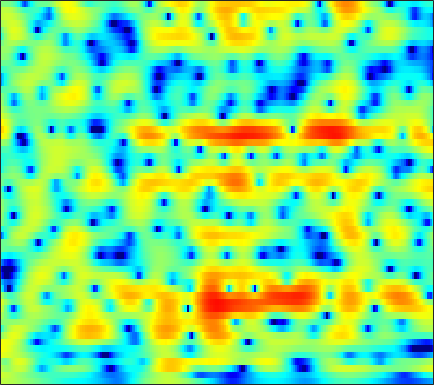

Data behind this chart, as committed beside it:
2.355, 2.3403, 2.2845, 2.1916, 2.1006, 1.9532, 1.7828, 1.6376, 1.4252, 1.1964, 0.95424, 0.76374, 0.49946, 0.22441, 0.012613, -0.27434, -0.56363, -0.78411, -1.0828, -1.3847, -1.6892, -1.9176, -2.2245, -2.5304
3.132, 2.969, 2.739, 2.497, 2.309, 2.05, 1.78, 1.569, 1.275, 0.9611, 0.6252, 0.359, -0.01227, -0.3968, -0.6891, -1.074, -1.441, -1.695, -1.993, -2.237, -2.421, -2.52, -2.603, -2.641
2.402, 1.598, 0.9729, 0.9581, 1.248, 1.797, 2.317, 2.61, 2.82, 2.795, 2.52, 2.143, 1.402, 0.3671, -0.6218, -2.255, -4.265, -5.962, -8.079, -8.909, -7.879, -6.583, -4.919, -3.542
1.099, -0.00404, -0.4429, 0.2712, 1.12, 2.203, 3.026, 3.442, 3.728, 3.729, 3.457, 3.084, 2.369, 1.415, 0.5528, -0.7566, -2.151, -3.145, -4.177, -4.662, -4.58, -4.32, -3.955, -3.748
4.444, 4.118, 3.746, 3.439, 3.241, 2.994, 2.734, 2.513, 2.163, 1.738, 1.236, 0.8086, 0.1858, -0.4849, -1.006, -1.698, -2.356, -2.812, -3.373, -3.87, -4.302, -4.608, -5.041, -5.56
5.071, 4.804, 4.433, 4.04, 3.724, 3.263, 2.742, 2.303, 1.649, 0.9048, 0.07223, -0.6025, -1.543, -2.508, -3.216, -4.072, -4.759, -5.119, -5.417, -5.534, -5.515, -5.446, -5.324, -5.19
4.673, 4.544, 4.39, 4.217, 4.045, 3.731, 3.283, 2.843, 2.086, 1.103, -0.1461, -1.289, -3.156, -5.539, -7.766, -11.44, -15.11, -15.41, -12.7, -10.04, -8.146, -7.093, -6.006, -5.134
0.2999, 1.142, 2.243, 3.119, 3.588, 3.961, 4.052, 3.943, 3.568, 2.93, 2.016, 1.144, -0.2628, -1.918, -3.275, -5.05, -6.289, -6.694, -6.675, -6.378, -6.16, -6.168, -6.429, -6.842
-3.982, -2.018, -0.0293, 1.35, 2.08, 2.748, 3.143, 3.288, 3.306, 3.151, 2.84, 2.52, 1.999, 1.405, 0.9201, 0.2403, -0.4197, -0.9126, -1.61, -2.433, -3.47, -4.452, -6.181, -8.631
0.5287, 0.4535, 0.4334, 0.4566, 0.4922, 0.5723, 0.6904, 0.8025, 0.9676, 1.134, 1.266, 1.323, 1.323, 1.24, 1.129, 0.9027, 0.5886, 0.3171, -0.08881, -0.5741, -1.135, -1.573, -2.143, -2.618
1.98, 1.096, -0.2082, -1.596, -2.591, -3.593, -3.82, -3.422, -2.421, -1.283, -0.2455, 0.4058, 1.062, 1.494, 1.71, 1.838, 1.777, 1.65, 1.425, 1.133, 0.7899, 0.5139, 0.145, -0.2067
3.445, 2.071, -0.1651, -3.128, -6.179, -12.27, -14.18, -9.365, -4.886, -2.046, -0.1505, 0.8786, 1.863, 2.464, 2.701, 2.808, 2.688, 2.465, 2.028, 1.533, 1.057, 0.7236, 0.3246, -0.04786
3.985, 2.92, 1.501, 0.1948, -0.593, -1.24, -1.342, -1.06, -0.3454, 0.5641, 1.438, 1.964, 2.447, 2.676, 2.612, 2.232, 1.554, 0.7692, -0.6623, -2.432, -4.173, -4.992, -4.908, -3.964
1.762, 0.4071, -1.255, -2.433, -2.813, -2.641, -1.92, -1.157, -0.05707, 0.9739, 1.888, 2.437, 2.953, 3.178, 3.122, 2.658, 1.746, 0.738, -1.184, -4.077, -7.947, -10.18, -8.424, -5.143
-3.898, -6.569, -11.47, -21.8, -25.61, -13.19, -8.302, -5.827, -3.29, -1.369, 0.1104, 1.01, 1.956, 2.563, 2.867, 2.998, 2.774, 2.476, 1.947, 1.313, 0.7286, 0.3985, 0.1861, 0.1833
-7.235, -9.017, -10.98, -11.96, -11.87, -10.81, -8.933, -7.303, -5.189, -3.213, -1.445, -0.3116, 0.9543, 1.958, 2.525, 3.109, 3.484, 3.603, 3.593, 3.447, 3.15, 2.847, 2.325, 1.647
-13.45, -16.95, -21.03, -21.05, -18.93, -15.63, -12.4, -10.12, -7.371, -4.983, -2.865, -1.456, 0.1186, 1.441, 2.223, 3.032, 3.666, 3.991, 4.225, 4.261, 4.103, 3.849, 3.301, 2.483
-15.95, -19.86, -25.13, -29.05, -29.36, -23.41, -17.31, -13.76, -10.03, -7.025, -4.633, -3.146, -1.484, -0.1181, 0.759, 1.685, 2.379, 2.782, 3.184, 3.409, 3.489, 3.443, 3.241, 2.885
-9.823, -11.62, -13.81, -15.36, -15.53, -14.39, -12.16, -10.34, -8.109, -6.163, -4.474, -3.394, -2.169, -1.185, -0.5701, 0.1611, 0.7425, 1.111, 1.551, 1.921, 2.224, 2.406, 2.598, 2.719
-3.832, -4.56, -5.314, -5.745, -5.856, -5.703, -5.238, -4.8, -4.107, -3.418, -2.829, -2.443, -2.048, -1.75, -1.625, -1.492, -1.288, -1.076, -0.7172, -0.2249, 0.3401, 0.7888, 1.387, 1.948
-0.5092, -0.9048, -1.271, -1.45, -1.478, -1.395, -1.246, -1.133, -1.008, -0.9544, -1.073, -1.293, -1.811, -2.573, -3.302, -4.509, -5.598, -6, -5.636, -4.403, -2.896, -1.799, -0.5118, 0.5885
-0.7237, -0.9081, -0.7511, -0.322, 0.06852, 0.5729, 0.9617, 1.19, 1.322, 1.234, 0.9158, 0.4505, -0.5219, -2.05, -3.606, -6.768, -12.33, -19.66, -14.97, -8.664, -5.336, -3.697, -2.157, -1.002
-11.6, -8.724, -4.54, -1.875, -0.4797, 0.8412, 1.757, 2.258, 2.7, 2.884, 2.847, 2.643, 2.163, 1.326, 0.5573, -0.5667, -1.726, -2.355, -2.828, -2.92, -2.981, -3.204, -3.803, -4.562
-4.023, -3.983, -3.056, -1.942, -1.202, -0.3633, 0.4194, 0.9381, 1.594, 2.199, 2.622, 2.849, 2.975, 2.933, 2.73, 2.375, 1.878, 1.396, 0.7041, -0.2181, -1.482, -2.779, -5.245, -9.197
0.168, -0.7189, -1.869, -2.989, -3.804, -4.52, -4.349, -3.61, -2.157, -0.6081, 0.7031, 1.504, 2.264, 2.813, 3.022, 3.08, 2.945, 2.69, 2.196, 1.486, 0.5901, -0.1657, -1.273, -2.294
1.038, -0.2613, -2.373, -5.237, -8.307, -15.84, -20.97, -11.85, -6.126, -2.867, -0.6123, 0.6279, 1.869, 2.677, 3.124, 3.433, 3.511, 3.439, 3.125, 2.666, 2.062, 1.523, 0.7246, -0.1156
1.279, 0.2468, -1.177, -2.596, -3.565, -4.456, -4.532, -4.006, -2.807, -1.398, -0.08697, 0.776, 1.747, 2.47, 2.836, 3.169, 3.259, 3.2, 2.966, 2.55, 1.964, 1.416, 0.5731, -0.441
0.7071, -0.145, -1.166, -1.932, -2.277, -2.37, -2.134, -1.713, -0.9926, -0.174, 0.6705, 1.248, 1.882, 2.42, 2.685, 2.887, 2.917, 2.801, 2.521, 2.037, 1.384, 0.802, -0.1115, -1.155
-0.8775, -2.317, -4.153, -5.314, -5.36, -4.457, -3.079, -2.018, -0.7117, 0.397, 1.326, 1.913, 2.52, 2.938, 3.178, 3.29, 3.253, 3.085, 2.68, 2.072, 1.26, 0.5261, -0.6164, -1.814
-1.875, -4.365, -9.438, -20.59, -16.04, -7.987, -3.991, -2.028, -0.2275, 1.108, 2.007, 2.514, 3.088, 3.421, 3.614, 3.737, 3.703, 3.566, 3.14, 2.468, 1.433, 0.3646, -1.496, -3.968
-0.2789, -1.07, -2.022, -2.537, -2.41, -1.728, -0.7496, -0.06327, 0.7058, 1.179, 1.458, 1.537, 1.523, 1.671, 1.745, 2.062, 2.357, 2.538, 2.63, 2.36, 1.676, 0.8537, -0.8137, -3.267
-1.28, -0.8857, -0.4411, -0.06622, 0.1665, 0.3924, 0.5413, 0.478, 0.2869, -0.3309, -1.29, -2.302, -4.103, -5.476, -5.388, -3.831, -1.722, -0.4184, 0.9306, 1.73, 2.093, 2.099, 1.833, 1.376
-4.406, -3.073, -1.849, -1.033, -0.6778, -0.4226, -0.4532, -0.6655, -1.248, -2.248, -3.817, -5.377, -8.779, -12.88, -13.67, -8.618, -4.684, -2.56, -0.5296, 0.8932, 1.866, 2.349, 2.762, 2.964
-4.709, -3.865, -2.957, -2.398, -2.163, -2.001, -2.113, -2.241, -2.721, -3.225, -3.885, -4.399, -4.808, -5.001, -4.725, -3.88, -2.717, -1.725, -0.5512, 0.5432, 1.417, 1.938, 2.493, 2.859
-3.875, -3.478, -3.08, -2.911, -2.884, -3.081, -3.393, -3.726, -4.1, -4.458, -4.641, -4.756, -4.47, -4.112, -3.51, -2.755, -1.793, -1.102, -0.1777, 0.6764, 1.398, 1.862, 2.365, 2.745
-2.555, -2.186, -2.118, -2.353, -2.76, -3.593, -4.602, -5.521, -6.56, -7.497, -7.887, -7.585, -6.993, -5.519, -4.554, -3.024, -1.698, -0.7891, 0.2853, 1.104, 1.772, 2.18, 2.569, 2.872
1.026, 1.073, 0.6341, -0.3696, -1.529, -3.475, -5.965, -8.197, -11.51, -15.26, -19.35, -19.52, -13.63, -8.853, -5.979, -3.246, -1.199, -0.05701, 1.069, 1.748, 2.154, 2.303, 2.412, 2.473
5.793, 5.243, 4.166, 2.506, 0.8849, -2.058, -6.157, -10.56, -19.83, -25.82, -18.48, -14.77, -10.92, -6.463, -4.075, -1.465, 0.3726, 1.216, 1.75, 1.756, 1.137, 0.3406, -0.804, -1.538
7.121, 6.39, 5.182, 3.695, 2.337, 0.2644, -2.182, -3.997, -6.065, -7.045, -6.465, -5.691, -3.893, -2.372, -1.319, -0.069, 0.6493, 0.9516, 0.7817, -0.02715, -1.746, -3.875, -8.936, -20.78
5.5, 4.861, 3.905, 2.849, 1.994, 0.878, -0.2305, -0.9332, -1.618, -2.075, -2.076, -1.896, -1.454, -1.06, -0.6179, -0.2351, -0.06946, -0.04659, -0.2564, -0.83, -1.63, -2.407, -3.366, -3.971
3.635, 3.065, 2.242, 1.38, 0.7647, -0.009941, -0.6231, -0.947, -1.258, -1.317, -1.268, -1.056, -0.901, -0.6519, -0.4612, -0.3379, -0.2281, -0.2488, -0.3068, -0.4642, -0.6462, -0.7928, -0.919, -0.944
2.106, 1.425, 0.3679, -0.7696, -1.605, -2.541, -3.045, -3.104, -2.819, -2.24, -1.653, -1.292, -0.8318, -0.4622, -0.3718, -0.2559, -0.2296, -0.2569, -0.3116, -0.2729, -0.1988, -0.05876, 0.1608, 0.4622
1.145, 0.2224, -1.375, -3.568, -5.735, -9.238, -11.39, -9.806, -6.446, -3.953, -2.146, -1.279, -0.4503, -0.1243, -0.08021, -0.2586, -0.7075, -1.051, -1.457, -1.563, -1.242, -0.7657, 0.03352, 0.8638
0.5545, -0.1682, -1.405, -3.117, -4.762, -7.349, -8.582, -7.38, -4.6, -2.27, -0.6671, 0.2296, 0.7735, 0.7902, 0.5258, -0.4522, -2.107, -3.9, -6.969, -9.184, -7.002, -4.532, -1.816, 0.1153
-1.956, -1.832, -1.657, -1.494, -1.428, -1.256, -0.922, -0.5137, 0.2637, 1.051, 1.688, 2, 2.15, 1.967, 1.493, 0.4143, -1.232, -2.968, -5.824, -7.645, -6.134, -4.192, -1.991, -0.5032
-9.21, -6.688, -4.143, -2.355, -1.358, -0.3026, 0.5241, 1.061, 1.651, 2.151, 2.564, 2.717, 2.845, 2.759, 2.516, 2.083, 1.469, 0.9459, 0.3326, -0.1266, -0.2944, -0.3214, -0.3706, -0.6398
-9.201, -7.01, -4.569, -2.758, -1.712, -0.6604, 0.1434, 0.6101, 1.1, 1.51, 1.841, 2.083, 2.304, 2.431, 2.51, 2.509, 2.404, 2.283, 2.064, 1.796, 1.436, 1.101, 0.4631, -0.4736
-3.696, -3.203, -2.499, -1.872, -1.483, -1.126, -0.9172, -0.8266, -0.7136, -0.5752, -0.3514, -0.06292, 0.3743, 0.8844, 1.269, 1.68, 2.009, 2.176, 2.262, 2.226, 2.034, 1.786, 1.313, 0.6628
-0.9376, -0.8829, -0.8689, -0.9905, -1.199, -1.664, -2.409, -3.132, -4.135, -4.951, -4.987, -4.407, -3.102, -1.629, -0.6577, 0.4201, 1.266, 1.743, 2.168, 2.398, 2.453, 2.384, 2.168, 1.84
0.6316, 0.5316, 0.2859, -0.1452, -0.6512, -1.652, -3.223, -4.924, -8.478, -15.58, -23.84, -12.7, -6.872, -3.62, -1.96, -0.3011, 0.8579, 1.488, 2.108, 2.468, 2.65, 2.67, 2.562, 2.325
0.8608, 0.9136, 0.9036, 0.7293, 0.4472, -0.2087, -1.173, -2.069, -3.495, -4.766, -5.066, -4.577, -3.312, -1.946, -1.007, 0.00288, 0.7726, 1.226, 1.703, 2.028, 2.188, 2.211, 2.09, 1.773
-0.7569, -0.03291, 0.8149, 1.396, 1.642, 1.722, 1.564, 1.311, 0.9015, 0.4888, 0.2021, -0.006434, -0.08982, -0.1092, -0.1267, -0.1193, -0.02636, 0.1115, 0.3329, 0.6417, 0.8912, 1.001, 0.9769, 0.6835
-3.948, -1.544, 0.6256, 2.027, 2.715, 3.279, 3.484, 3.433, 3.196, 2.783, 2.142, 1.601, 0.6778, -0.4454, -1.432, -2.736, -3.721, -3.971, -3.546, -2.613, -1.59, -0.9829, -0.4502, -0.2665
-1.295, 0.08933, 1.587, 2.703, 3.28, 3.746, 3.903, 3.853, 3.53, 2.933, 2.018, 1.192, -0.3558, -2.481, -4.62, -8.72, -16.68, -25.27, -12.71, -7.915, -5.231, -3.901, -2.646, -1.818
1.511, 1.968, 2.551, 3.002, 3.227, 3.342, 3.264, 3.083, 2.631, 1.952, 1.101, 0.2442, -1.097, -2.768, -4.143, -6.235, -8.064, -8.792, -8.586, -7.798, -6.974, -6.326, -5.453, -4.42
2.495, 2.716, 2.949, 3.046, 3.031, 2.877, 2.549, 2.174, 1.578, 0.8895, 0.1694, -0.4849, -1.297, -2.101, -2.708, -3.542, -4.386, -5.059, -6.012, -7.257, -9.012, -10.68, -12.07, -9.794
2.248, 2.428, 2.495, 2.409, 2.223, 1.817, 1.189, 0.5677, -0.3884, -1.419, -2.405, -2.826, -3.035, -2.882, -2.764, -2.599, -2.654, -2.883, -3.59, -4.813, -6.747, -8.709, -10.62, -8.282
0.0009855, 0.05911, -0.02153, -0.2236, -0.4812, -1.025, -1.862, -2.742, -4.492, -7.142, -11.04, -13.03, -10.83, -7.214, -5.136, -3.235, -2.025, -1.442, -1.021, -0.9024, -0.9262, -0.8881, -0.5856, 0.1129
